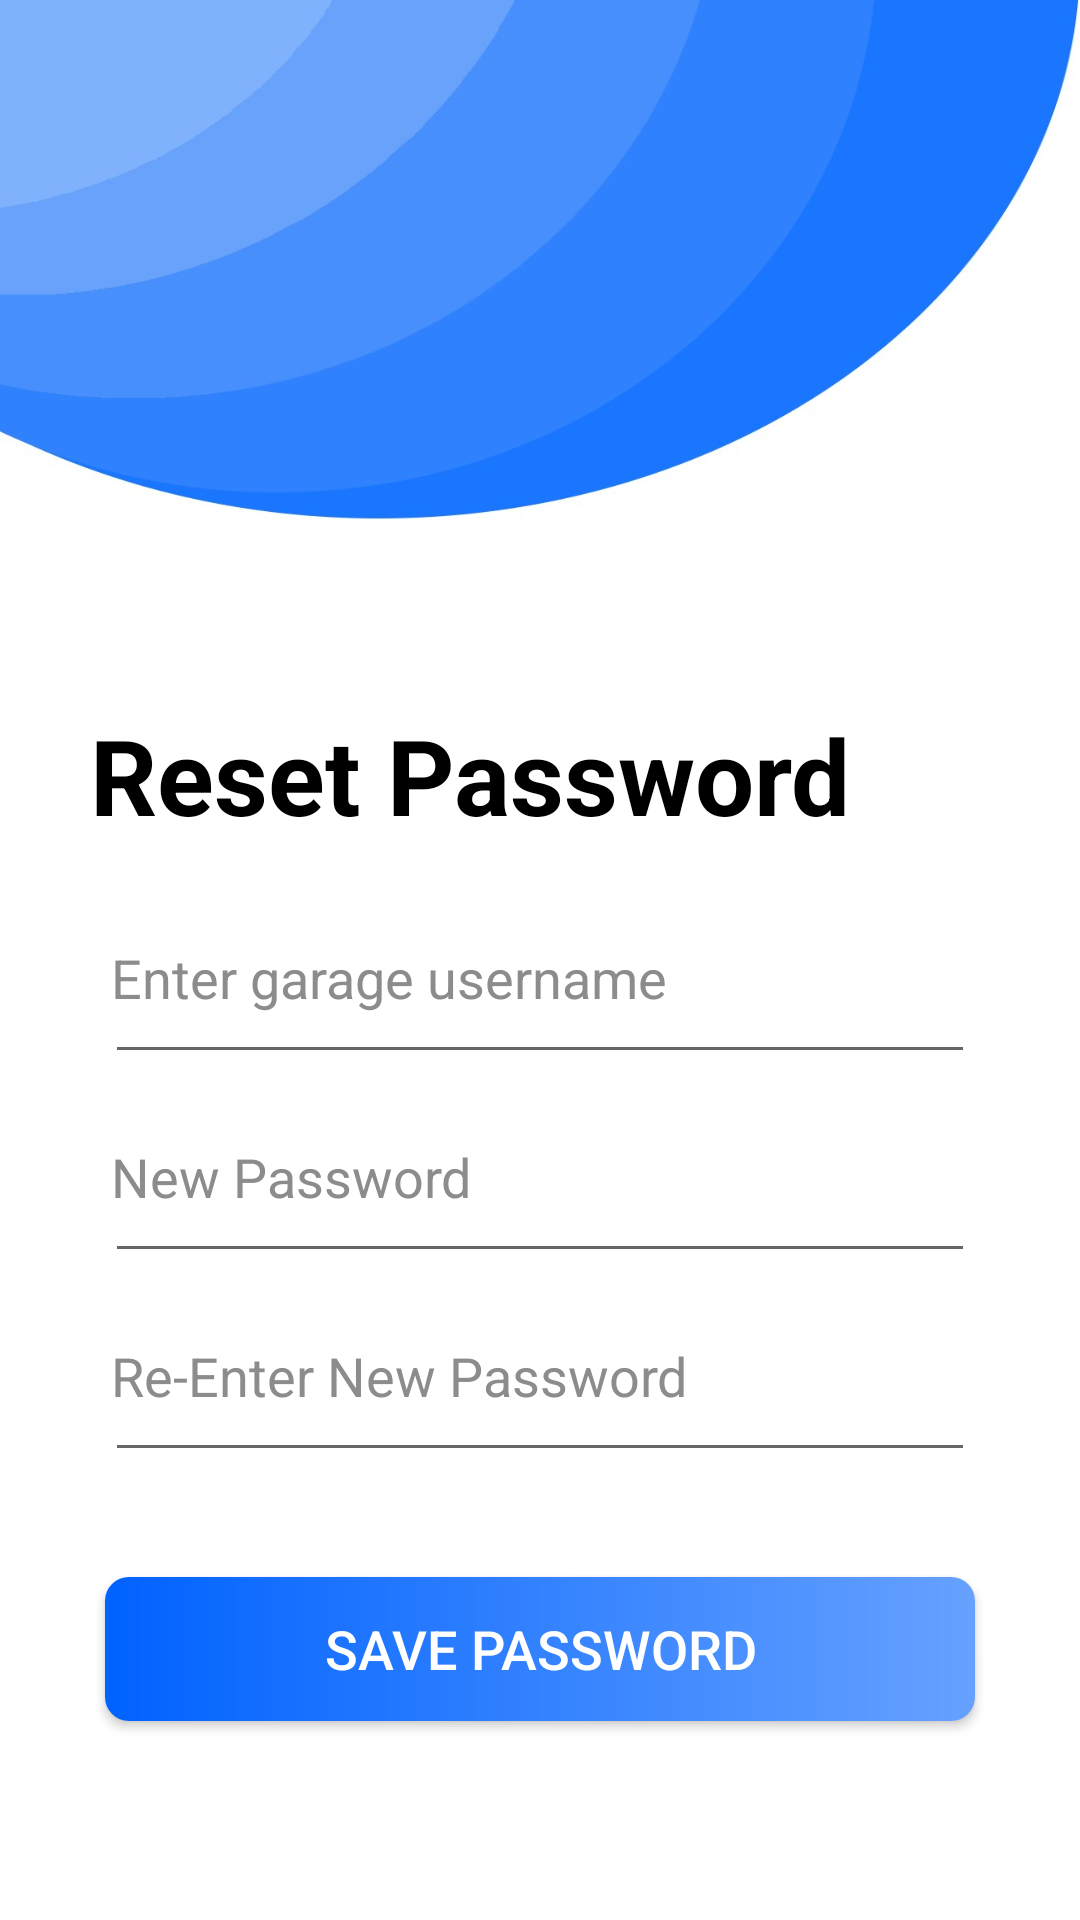

Produce the Android XML layout that renders to this screen, including the resource entries it uses.
<!-- AndroidManifest.xml: application theme Theme.Garagefinder -->
<!-- res/layout/activity_reset_garage_password.xml -->
<?xml version="1.0" encoding="utf-8"?>
<RelativeLayout xmlns:android="http://schemas.android.com/apk/res/android"
    xmlns:app="http://schemas.android.com/apk/res-auto"
    xmlns:tools="http://schemas.android.com/tools"
    android:layout_width="match_parent"
    android:layout_height="match_parent"
    android:background="@drawable/registerpagebackground"
    tools:context="ResetGaragePassword">


    <TextView
        android:id="@+id/loginTitle"
        android:layout_width="match_parent"
        android:layout_height="wrap_content"
        android:layout_marginLeft="30dp"
        android:layout_marginTop="235dp"
        android:text="Reset Password"
        android:textColor="@color/black"
        android:textSize="35dp"
        android:textStyle="bold" />

    <EditText
        android:id="@+id/garageUsername"
        android:layout_width="match_parent"
        android:layout_height="wrap_content"
        android:layout_below="@+id/loginTitle"
        android:layout_marginStart="35dp"
        android:layout_marginTop="15dp"
        android:layout_marginEnd="35dp"
        android:drawableLeft="@drawable/baseline_person_24"
        android:drawablePadding="20dp"
        android:drawableTint="#8c8c8c"
        android:hint="Enter garage username"
        android:paddingLeft="2dp"
        android:paddingTop="17dp"
        android:paddingRight="5dp"
        android:paddingBottom="20dp"
        android:textColor="@color/black"
        android:textColorHint="#8c8c8c" />

    <EditText
        android:id="@+id/garagePassword"
        android:layout_width="match_parent"
        android:layout_height="wrap_content"
        android:layout_below="@+id/garageUsername"
        android:layout_marginStart="35dp"
        android:layout_marginTop="5dp"
        android:layout_marginEnd="35dp"
        android:drawableLeft="@drawable/baseline_lock_24"
        android:longClickable="false"
        android:drawableTint="#8c8c8c"
        android:drawablePadding="20dp"
        android:hint="New Password"
        android:inputType="textPassword"
        android:paddingLeft="2dp"
        android:paddingBottom="20dp"
        android:paddingRight="10dp"
        android:paddingTop="17dp"
        android:textColor="@color/black"
        android:textColorHint="#8c8c8c" />

    <ImageView
        android:id="@+id/showPassword"
        android:layout_width="22dp"
        android:layout_height="25dp"
        android:layout_below="@+id/garageUsername"
        android:layout_marginTop="21dp"
        android:layout_marginLeft="300dp"/>

    <EditText
        android:id="@+id/reGaragePassword"
        android:layout_width="match_parent"
        android:layout_height="wrap_content"
        android:layout_below="@+id/garagePassword"
        android:layout_marginStart="35dp"
        android:layout_marginTop="5dp"
        android:layout_marginEnd="35dp"
        android:drawableLeft="@drawable/baseline_lock_24"
        android:longClickable="false"
        android:drawableTint="#8c8c8c"
        android:drawablePadding="20dp"
        android:hint="Re-Enter New Password"
        android:inputType="textPassword"
        android:paddingLeft="2dp"
        android:paddingBottom="20dp"
        android:paddingRight="10dp"
        android:paddingTop="17dp"
        android:textColor="@color/black"
        android:textColorHint="#8c8c8c" />

    <ImageView
        android:id="@+id/reShowPassword"
        android:layout_width="22dp"
        android:layout_height="25dp"
        android:layout_below="@+id/showPassword"
        android:layout_marginLeft="300dp"
        android:layout_marginTop="33dp" />


    <androidx.appcompat.widget.AppCompatButton
        android:id="@+id/btnSave"
        android:layout_width="match_parent"
        android:layout_height="wrap_content"
        android:layout_marginStart="35dp"
        android:layout_marginTop="35dp"
        android:layout_marginEnd="35dp"
        android:background="@drawable/gradentbutton"
        android:text="Save password"
        android:textColor="#fff"
        android:textSize="18dp"
        android:layout_below="@+id/reGaragePassword"/>


</RelativeLayout>
<!-- resources referenced by this layout -->
<resources>
  <!-- drawable gradentbutton (drawable) -->
  <?xml version="1.0" encoding="utf-8"?>
  <ripple xmlns:android="http://schemas.android.com/apk/res/android"
  android:color="#66a1ff">
  <item>
    <shape android:shape="rectangle">
      <gradient
          android:startColor="#0062ff"
          android:endColor="#66a1ff"
          />
      <corners android:radius="8dp" />
    </shape>
  </item>
  </ripple>
  <!-- drawable registerpagebackground: jpg bitmap (drawable, 83580 bytes) -->
  <style name="Theme.Garagefinder" parent="Theme.MaterialComponents.DayNight.DarkActionBar">
          
          <item name="colorPrimary">#1a75ff</item>
          <item name="colorPrimaryVariant">#1a75ff</item>
          <item name="colorOnPrimary">@color/white</item>
          
          <item name="colorSecondary">#1a75ff</item>
          <item name="colorSecondaryVariant">@color/teal_700</item>
          <item name="colorOnSecondary">@color/black</item>
          
          <item name="android:statusBarColor">?attr/colorPrimaryVariant</item>
          
      </style>
  <!-- not gathered from this repository: default colours our renderer supplied (Android Studio template values) -->
  <color name="teal_700">#FF018786</color>
  <color name="black">#FF000000</color>
  <color name="white">#FFFFFFFF</color>
</resources>
